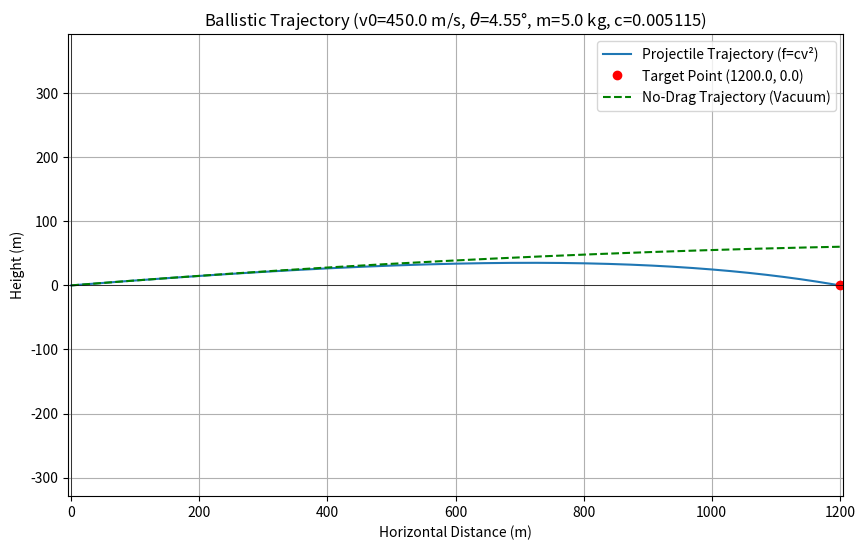
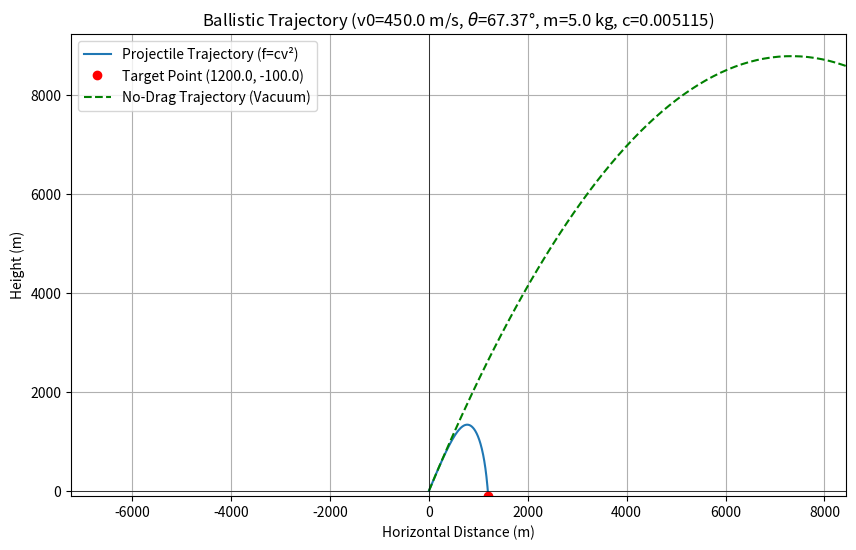
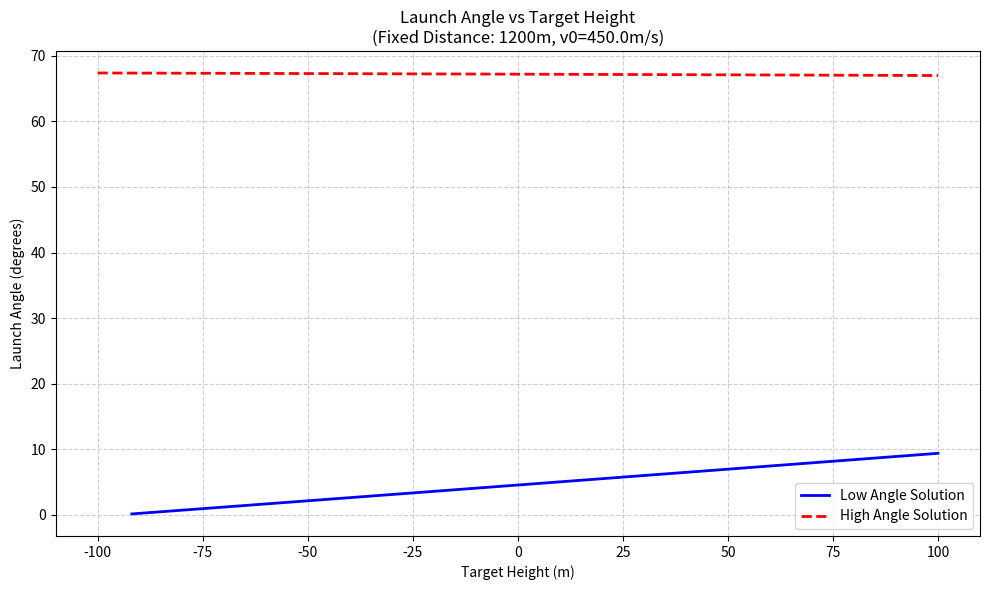
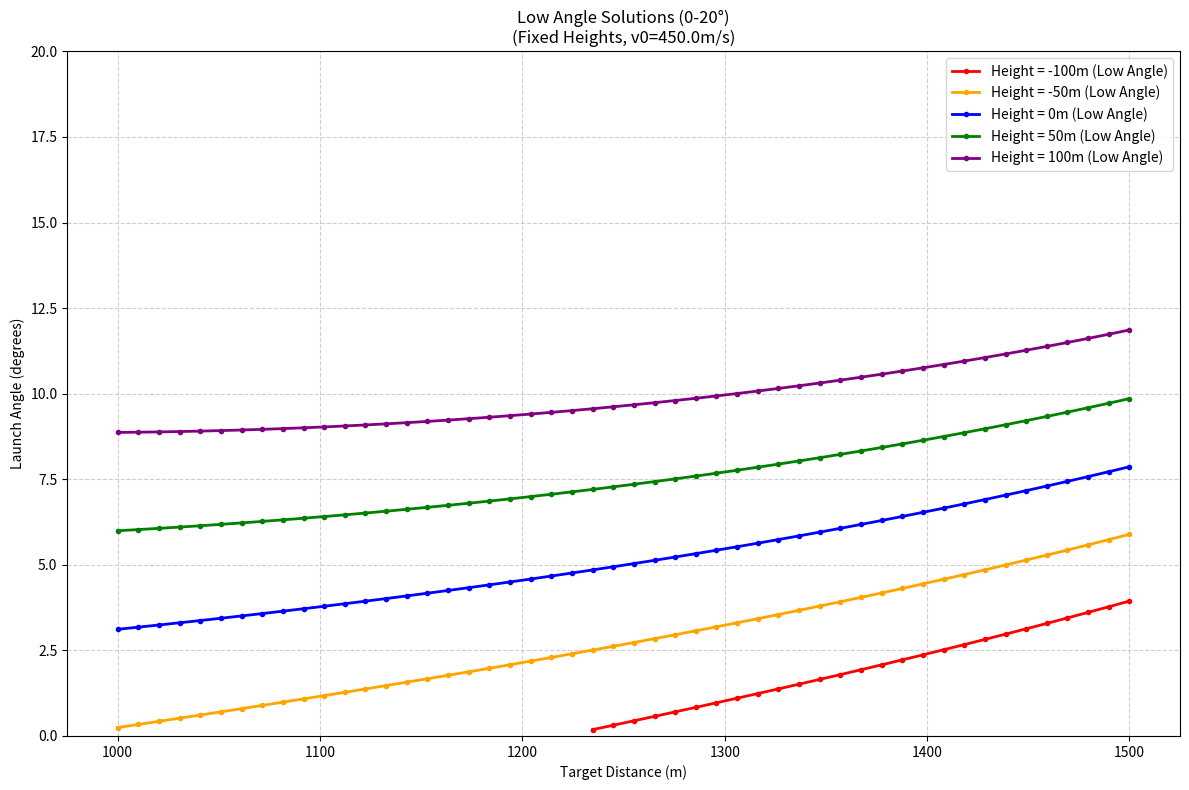
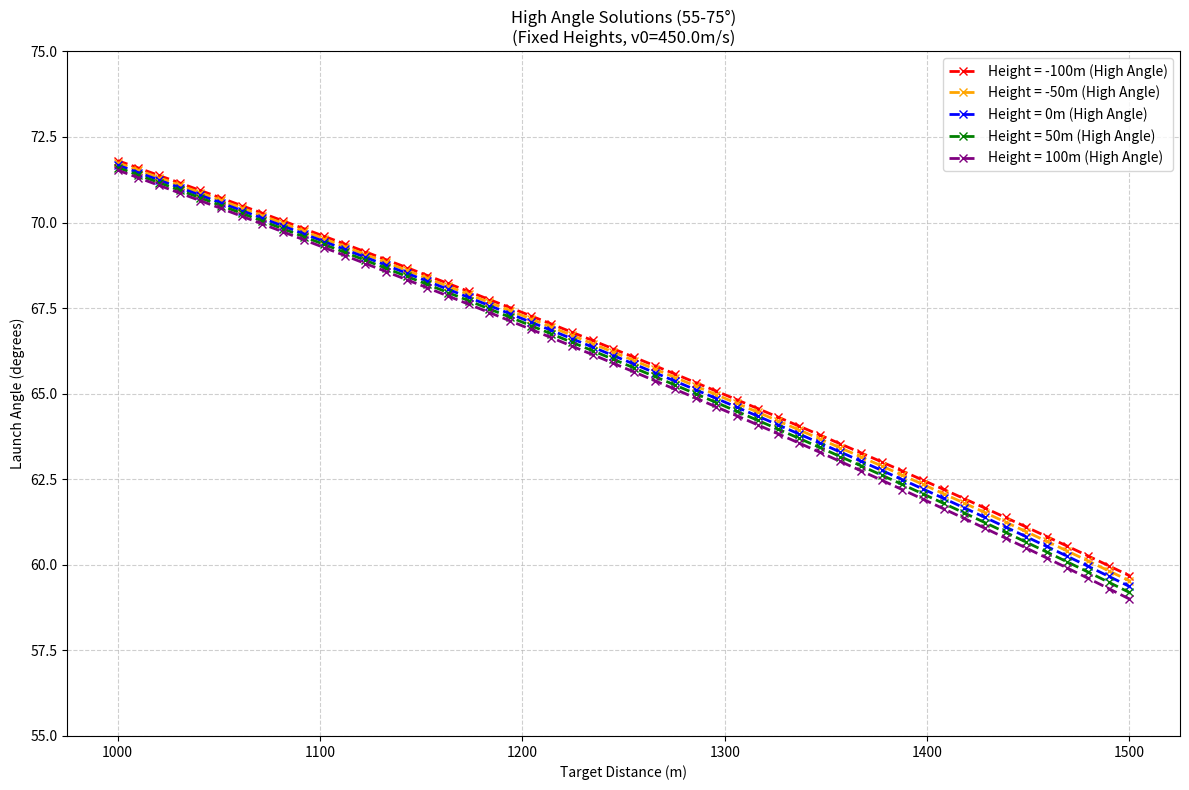

The matplotlib source for these figures, in order:
import numpy as np
from scipy.integrate import solve_ivp
from scipy.optimize import root_scalar
from scipy.interpolate import interp1d
import matplotlib.pyplot as plt
import pandas as pd
from tqdm import tqdm

# --- 1. Physical Model (Differential Equations) ---
# (Unchanged, this was correct)
def model(t, state, m, c, g):
    """
    Defines the system of differential equations for projectile motion (f=cv^2 model).
    'state' is a list [x, y, vx, vy]
    """
    x, y, vx, vy = state
    v = (vx**2 + vy**2)**0.5
    
    # Avoid division by zero if v=0
    if v < 1e-9:
        return [0, 0, 0, -g]
        
    ax = -(c / m) * v * vx
    ay = -g - (c / m) * v * vy
    return [vx, vy, ax, ay]

# --- 2. "Forward" Simulator (Given angle, calculate trajectory) ---
# *** THIS FUNCTION IS HEAVILY MODIFIED AND CORRECTED ***
def get_y_at_x_target(theta_rad, v0, m, c, g, x_target):
    """
    Given a launch angle, simulate the trajectory and return the height y
    at horizontal distance x_target.
    
    This corrected version stops the simulation AT x_target,
    allowing it to solve for negative target heights.
    """
    
    # 1. Set initial conditions
    if np.cos(theta_rad) < 1e-9: # Handle near-vertical launch
        return -1e9
        
    v0x = v0 * np.cos(theta_rad)
    v0y = v0 * np.sin(theta_rad)
    initial_state = [0, 0, v0x, v0y]
    
    # 2. Set simulation stop event (when x = x_target)
    # *** THIS IS THE CRITICAL LOGIC FIX ***
    def stop_at_target_x(t, state, m, c, g):
        return state[0] - x_target # Stop when x-coordinate = x_target
    
    stop_at_target_x.terminal = True  # Stop simulation on this event
    stop_at_target_x.direction = 1    # Trigger only when x is increasing
    
    # 3. Estimate a safe maximum simulation time
    # (Your robust method is good and unchanged)
    t_vacuum_max_flight = (2.0 * v0 / g) * 1.5 # 1.5x safety factor
    t_max_guess = max(30.0, t_vacuum_max_flight) # Ensure at least 30s
    
    
    # 4. Run ODE solver
    sol = solve_ivp(
        model,
        [0, t_max_guess],
        initial_state,
        args=(m, c, g),
        events=stop_at_target_x, # <-- Use the new, correct event
        dense_output=False      # We no longer need interpolation
    )
    
    # 5. Check results and return height
    # *** THIS LOGIC IS NOW SIMPLER AND CORRECT ***
    if sol.status == 1 and len(sol.t_events[0]) > 0:
        # Event triggered: x_target was reached
        final_state = sol.y_events[0][-1]
        y_at_x = final_state[1] # This is the height at x_target
        return y_at_x
    else:
        # Simulation failed to reach x_target (e.g., out of range)
        # This is a "miss", return a huge error for the solver
        return -1e9 

# --- 3. "Inverse" Solver (Root Finder) ---
# (Unchanged, it now works correctly because get_y_at_x_target is fixed)
def find_launch_angle(x_target, y_target, v0, m, c, g=9.81, plot_solution=False, verbose=True, search_bracket=None):
    """
    Find the launch angle theta that hits (x_target, y_target).
    """
    
    if verbose:
        print("--- Starting Solution Process ---")
        print(f"Target: X={x_target} m, Y={y_target} m")
        print(f"Parameters: v0={v0} m/s, m={m} kg, c={c:.6f}")
    
    def objective_func(theta_deg):
        theta_rad = np.radians(theta_deg)
        y_at_x = get_y_at_x_target(theta_rad, v0, m, c, g, x_target)
        
        # Check if a valid float was returned
        if not np.isfinite(y_at_x):
            if verbose:
                print(f"  [Test] Angle: {theta_deg:.3f}°, FAILED (non-finite result)")
            return 1e10 if y_target < 0 else -1e10 
            
        error = y_at_x - y_target
        
        if verbose:
            print(f"  [Test] Angle: {theta_deg:.3f}°, Impact height: {y_at_x:.2f} m, Error: {error:.2f} m")
        return error

    solution_angle = None
    
    if search_bracket is not None:
        try:
            sol = root_scalar(objective_func, bracket=search_bracket, method='brentq')
            if sol.converged:
                solution_angle = sol.root
        except ValueError:
            pass # No root found in this bracket
    else:
        try: # Try low-angle solution first
            bracket_low = [0.1, 45.0]
            sol = root_scalar(objective_func, bracket=bracket_low, method='brentq')
            if sol.converged:
                solution_angle = sol.root
                if verbose: print(f"\n✅ Found low-angle solution!")
        except ValueError:
            pass

        if solution_angle is None: # If low-angle fails, try high-angle
            try:
                bracket_high = [45.0, 89.9]
                sol = root_scalar(objective_func, bracket=bracket_high, method='brentq')
                if sol.converged:
                    solution_angle = sol.root
                    if verbose: print(f"\n✅ Found high-angle solution!")
            except ValueError:
                pass
            
    if solution_angle is not None:
        if verbose:
            print(f"--- Solution Successful ---")
            print(f"Required launch angle: {solution_angle:.4f} degrees")
        if plot_solution:
            plot_trajectory(solution_angle, v0, m, c, g, x_target, y_target)
        return solution_angle
    else:
        if verbose:
            print(f"--- Solution Failed ---")
            print("❌ Error: Could not find solution. Target may be beyond maximum range.")
        return None

# --- 4. Plotting Function ---
# (Unchanged, this function was correct for plotting)
def plot_trajectory(theta_deg, v0, m, c, g, xt, yt):
    """
    Plot the final projectile trajectory.
    """
    print("... Generating trajectory plot ...")
    theta_rad = np.radians(theta_deg)
    v0x = v0 * np.cos(theta_rad)
    v0y = v0 * np.sin(theta_rad)
    initial_state = [0, 0, v0x, v0y]
    
    def hit_ground(t, state, *args): return state[1]
    hit_ground.terminal = True
    hit_ground.direction = -1
    
    if v0x < 1e-9:
        t_max = (2.0 * v0 / g) * 1.5 # Use new robust estimate
    else:
        t_max = max((xt / v0x) * 2 + 5, (2.0 * v0 / g) * 1.5) # Use the safer of the two
    
    sol = solve_ivp(
        model, [0, t_max], initial_state, args=(m, c, g),
        events=hit_ground, dense_output=True
    )
    
    t_plot = np.linspace(0, sol.t[-1], 200)
    state_plot = sol.sol(t_plot)
    
    x_plot = state_plot[0]
    y_plot = state_plot[1]
    
    plt.figure(figsize=(10, 6))
    plt.plot(x_plot, y_plot, label='Projectile Trajectory (f=cv²)')
    plt.plot(xt, yt, 'ro', label=f'Target Point ({xt}, {yt})')
    
    # Only plot no-drag trajectory if v0y > 0
    if v0y > 0:
        t_no_drag = np.linspace(0, 2 * v0y / g, 200)
        x_no_drag = v0x * t_no_drag
        y_no_drag = v0y * t_no_drag - 0.5 * g * t_no_drag**2
        plt.plot(x_no_drag, y_no_drag, 'g--', label='No-Drag Trajectory (Vacuum)')
    
    plt.xlabel('Horizontal Distance (m)')
    plt.ylabel('Height (m)')
    plt.title(f'Ballistic Trajectory (v0={v0} m/s, $\\theta$={theta_deg:.2f}°, m={m} kg, c={c:.6f})')
    plt.legend()
    plt.grid(True)
    plt.axhline(0, color='black', linewidth=0.5)
    plt.axvline(0, color='black', linewidth=0.5)
    
    # Adjust plot limits
    plt.axis('equal') 
    plt.ylim(bottom=min(0, np.min(y_plot), yt) - 5)
    # Ensure X-axis includes the target
    plt.xlim(left=min(0, xt) - 5, right=max(np.max(x_plot), xt) + 5)
    plt.show()

# --- 5. Parameter Analysis Plugin ---
# (Unchanged, it now works correctly because find_launch_angle is fixed)
def analyze_trajectory_parameters(x_target_fixed=1200, distance_range=(1000, 1500), 
                                  height_range=(-100, 100), v0=450, m=5, g=9.81):
    """
    Analyze how launch angle varies with different target parameters.
    This version shows both low and high angle solutions when available.
    """
    
    # Parameters
    C_D = 0.92
    rho = 1.17 
    A = np.pi * (0.11 / 2)**2
    c_drag = 0.5 * C_D * rho * A
    
    print("=== Trajectory Parameter Analysis ===")
    print(f"Fixed parameters: v0={v0} m/s, m={m} kg, c={c_drag:.6f}")
    
    bracket_low_angle = [0.1, 45.0]
    bracket_high_angle = [45.0, 89.9]

    # Part 1: Fixed distance (1200m), varying height
    print(f"\n--- Part 1: Fixed Distance ({x_target_fixed}m), Varying Height ---")
    heights = np.linspace(height_range[0], height_range[1], 50)
    
    results_low_angle = []
    results_high_angle = []
    
    for height in tqdm(heights, desc="Analyzing Heights (Plot 1)"):
        angle_low = find_launch_angle(
            x_target_fixed, height, v0, m, c_drag, g, 
            plot_solution=False, verbose=False, 
            search_bracket=bracket_low_angle
        )
        results_low_angle.append((height, angle_low))

        angle_high = find_launch_angle(
            x_target_fixed, height, v0, m, c_drag, g, 
            plot_solution=False, verbose=False, 
            search_bracket=bracket_high_angle
        )
        results_high_angle.append((height, angle_high))
            
    df_low = pd.DataFrame(results_low_angle, columns=['Height (m)', 'Launch Angle (deg)'])
    df_high = pd.DataFrame(results_high_angle, columns=['Height (m)', 'Launch Angle (deg)'])
    
    # Plot 1: Launch angle vs height at fixed distance
    plt.figure(figsize=(10, 6))
    
    valid_data_low = df_low.dropna(subset=['Launch Angle (deg)'])
    valid_data_high = df_high.dropna(subset=['Launch Angle (deg)'])

    plt.plot(valid_data_low['Height (m)'], valid_data_low['Launch Angle (deg)'], 
             'b-', linewidth=2, label='Low Angle Solution')
    plt.plot(valid_data_high['Height (m)'], valid_data_high['Launch Angle (deg)'], 
             'r--', linewidth=2, label='High Angle Solution')
    
    plt.xlabel('Target Height (m)')
    plt.ylabel('Launch Angle (degrees)')
    plt.title(f'Launch Angle vs Target Height\n(Fixed Distance: {x_target_fixed}m, v0={v0}m/s)')
    plt.grid(True, linestyle='--', alpha=0.6)
    plt.legend()
    plt.tight_layout()
    plt.show()
    
    # Part 2: Fixed heights, varying distance
    print("\n--- Part 2: Fixed Heights, Varying Distance ---")
    distances = np.linspace(distance_range[0], distance_range[1], 50)
    fixed_heights = [-100, -50, 0, 50, 100]
    colors = ['red', 'orange', 'blue', 'green', 'purple']
    
    all_low_angle_data = {}
    all_high_angle_data = {}
    
    for i, height in enumerate(fixed_heights):
        results_low_angle_dist = []
        results_high_angle_dist = []
        
        print(f"\nAnalyzing height = {height}m")
        
        for distance in tqdm(distances, desc=f"  Distances at y={height}m", leave=False):
            angle_low = find_launch_angle(
                distance, height, v0, m, c_drag, g, 
                plot_solution=False, verbose=False,
                search_bracket=bracket_low_angle
            )
            results_low_angle_dist.append((distance, angle_low))

            angle_high = find_launch_angle(
                distance, height, v0, m, c_drag, g, 
                plot_solution=False, verbose=False,
                search_bracket=bracket_high_angle
            )
            results_high_angle_dist.append((distance, angle_high))
        
        df_low_dist = pd.DataFrame(results_low_angle_dist, columns=['Distance (m)', 'Launch Angle (deg)'])
        df_high_dist = pd.DataFrame(results_high_angle_dist, columns=['Distance (m)', 'Launch Angle (deg)'])
        
        all_low_angle_data[height] = df_low_dist
        all_high_angle_data[height] = df_high_dist
    
    # Plot 2a: Low Angle Solutions (0-20 degrees)
    plt.figure(figsize=(12, 8))
    
    for i, height in enumerate(fixed_heights):
        df_low_dist = all_low_angle_data[height]
        valid_data_low_dist = df_low_dist.dropna(subset=['Launch Angle (deg)'])
        
        low_angle_mask = valid_data_low_dist['Launch Angle (deg)'] <= 20
        valid_low_angles = valid_data_low_dist[low_angle_mask]
        
        plt.plot(valid_low_angles['Distance (m)'], valid_low_angles['Launch Angle (deg)'], 
                 color=colors[i], marker='.', markersize=6, linestyle='-', 
                 linewidth=2, label=f'Height = {height}m (Low Angle)')
    
    plt.xlabel('Target Distance (m)')
    plt.ylabel('Launch Angle (degrees)')
    plt.title(f'Low Angle Solutions (0-20°)\n(Fixed Heights, v0={v0}m/s)')
    plt.legend()
    plt.grid(True, linestyle='--', alpha=0.6)
    plt.ylim(0, 20)
    plt.tight_layout()
    plt.show()
    
    # Plot 2b: High Angle Solutions (55-75 degrees)
    plt.figure(figsize=(12, 8))
    
    for i, height in enumerate(fixed_heights):
        df_high_dist = all_high_angle_data[height]
        valid_data_high_dist = df_high_dist.dropna(subset=['Launch Angle (deg)'])
        
        high_angle_mask = (valid_data_high_dist['Launch Angle (deg)'] >= 55) & \
                          (valid_data_high_dist['Launch Angle (deg)'] <= 75)
        valid_high_angles = valid_data_high_dist[high_angle_mask]
        
        plt.plot(valid_high_angles['Distance (m)'], valid_high_angles['Launch Angle (deg)'], 
                 color=colors[i], marker='x', markersize=6, linestyle='--', 
                 linewidth=2, label=f'Height = {height}m (High Angle)')
    
    plt.xlabel('Target Distance (m)')
    plt.ylabel('Launch Angle (degrees)')
    plt.title(f'High Angle Solutions (55-75°)\n(Fixed Heights, v0={v0}m/s)')
    plt.legend()
    plt.grid(True, linestyle='--', alpha=0.6)
    plt.ylim(55, 75)
    plt.tight_layout()
    plt.show()
    
    # Print summary tables
    print("\n=== Summary Table ===")
    print(f"Angle vs Height @ {x_target_fixed}m (Low Angle):")
    print(df_low.to_string(index=False, float_format="%.2f"))
    print(f"\nAngle vs Height @ {x_target_fixed}m (High Angle):")
    print(df_high.to_string(index=False, float_format="%.2f"))
    
    return df_low, df_high, all_low_angle_data, all_high_angle_data

# --- 6. Main Program ---
if __name__ == "__main__":
    
    # --- Main parameters ---
    m_projectile = 5.0
    v_launch     = 450.0
    
    # --- Single target test ---
    target_x   = 1200.0
    target_y   = 0.0
    
    # --- Drag Constant Calculation ---
    C_D = 0.92
    rho = 1.17
    projectile_diameter = 0.11 
    A = np.pi * (projectile_diameter / 2)**2
    c_drag = 0.5 * C_D * rho * A
    
    # ----------------------------------
    
    print("="*60)
    print("SINGLE TARGET ANALYSIS (Target: 1200m, 0m)")
    print("="*60)
    angle = find_launch_angle(
        target_x,
        target_y,
        v_launch,
        m_projectile,
        c_drag,
        plot_solution=True,
        verbose=True
    )

    print("\n" + "="*60)
    print("SINGLE TARGET ANALYSIS (Target: 1200m, -100m)")
    print("="*60)
    # Test a negative height target to prove the fix works
    angle_neg = find_launch_angle(
        target_x,
        -100.0,
        v_launch,
        m_projectile,
        c_drag,
        plot_solution=True,
        verbose=True
    )
    
    print("\n" + "="*60)
    print("BATCH PARAMETER ANALYSIS")
    print("="*60)
    
    # *** THIS IS THE CORRECTED LINE ***
    # It now correctly unpacks all 4 return values
    df_low_height, df_high_height, all_low_angle_data, all_high_angle_data = analyze_trajectory_parameters(
        x_target_fixed=1200,
        distance_range=(1000, 1500),
        height_range=(-100, 100),
        v0=v_launch,
        m=m_projectile
    )
